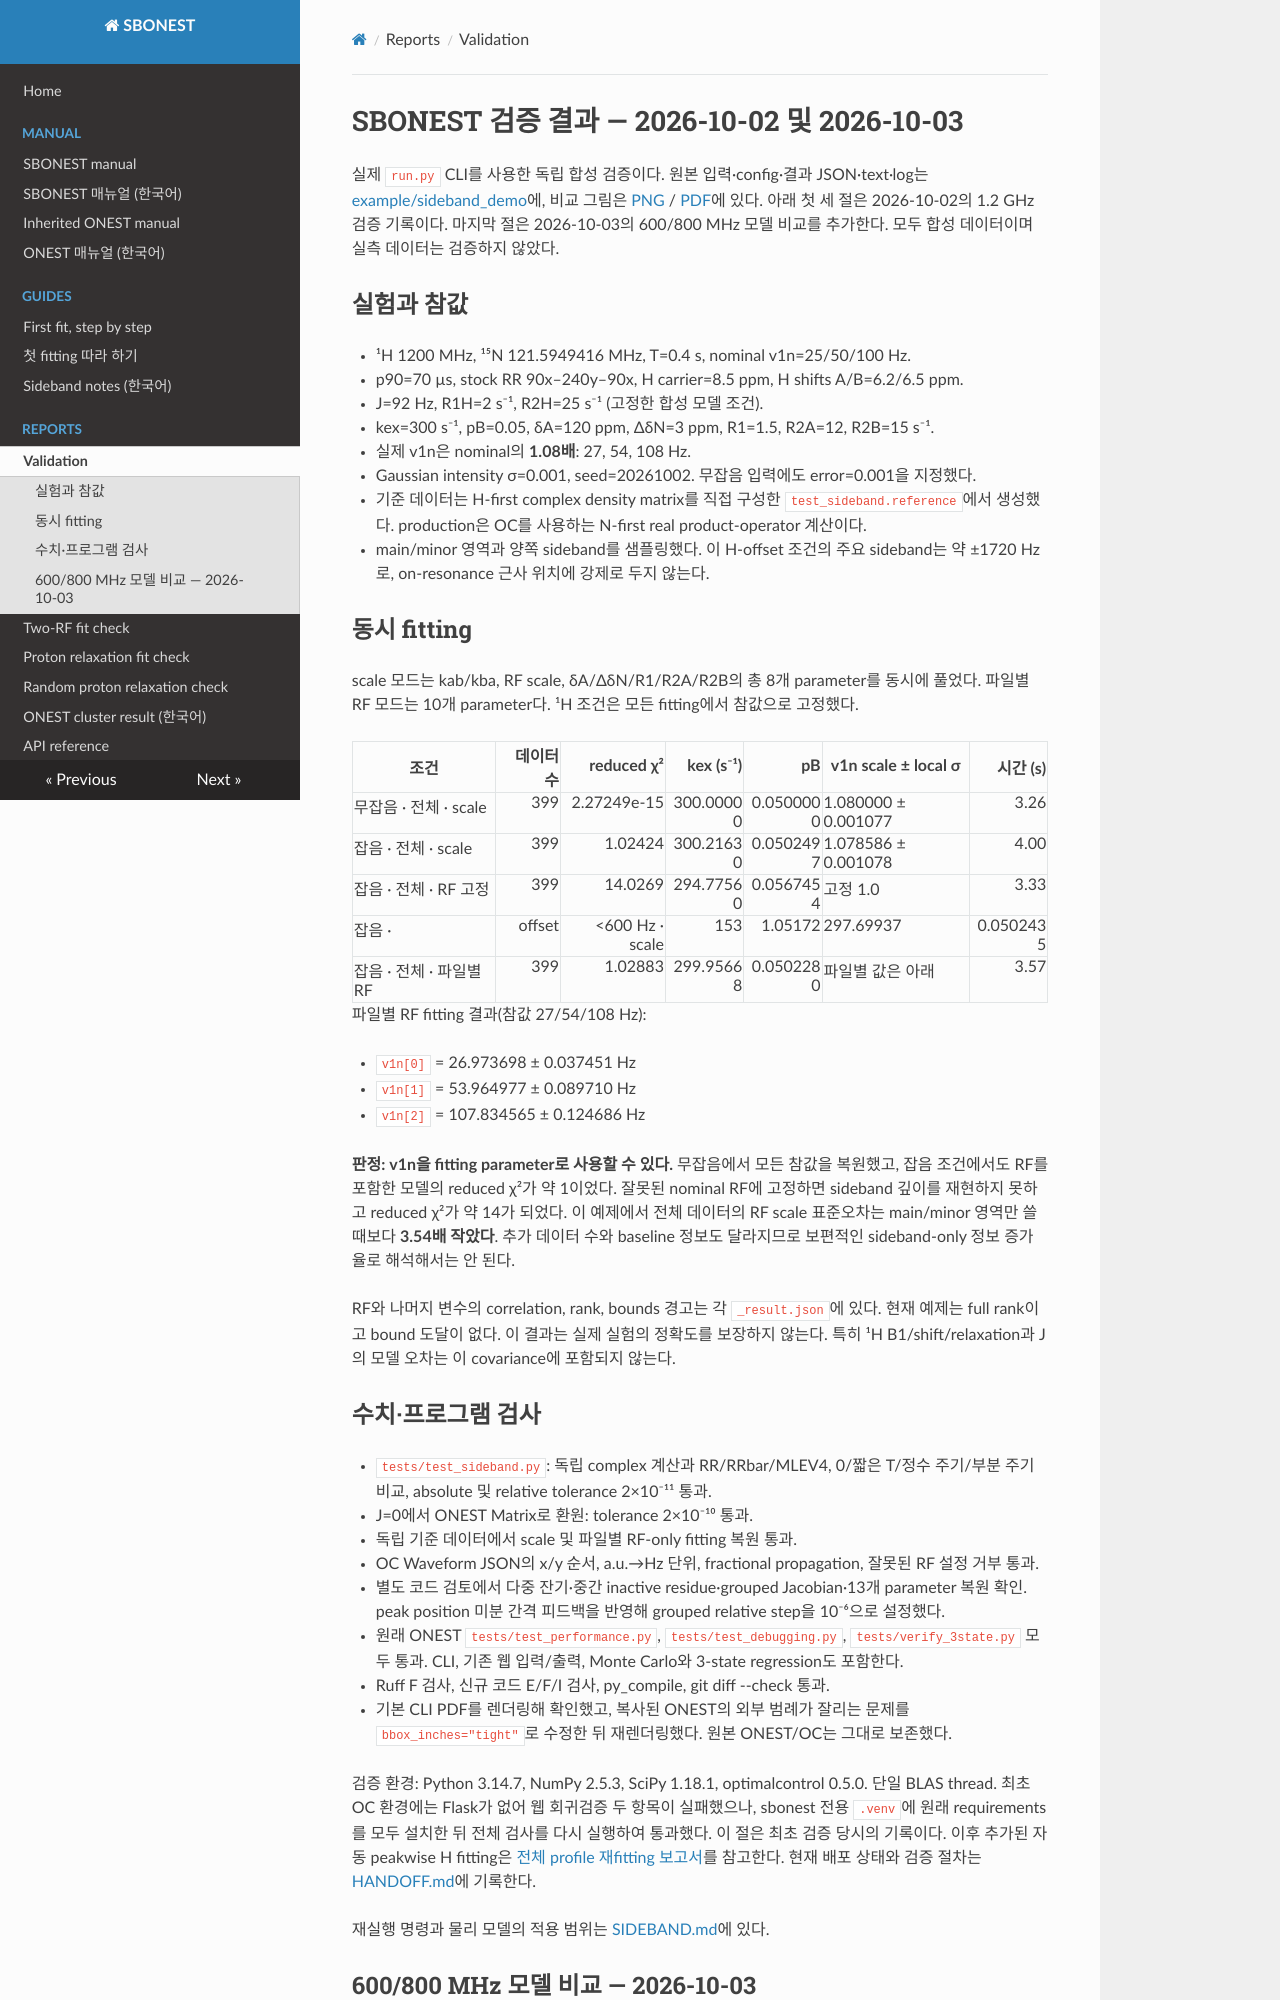

repository: Gohyang-Matzip/sbonest · page: reports/VALIDATION/index.html · generator: mkdocs

# SBONEST 검증 결과 — 2026-10-02 및 2026-10-03

실제 `run.py` CLI를 사용한 독립 합성 검증이다. 원본 입력·config·결과 JSON·text·log는
[example/sideband_demo](../../example/sideband_demo)에, 비교 그림은
[PNG](../../example/sideband_demo/sideband_fit.png) / [PDF](../../example/sideband_demo/sideband_fit.pdf)에 있다.
아래 첫 세 절은 2026-10-02의 1.2 GHz 검증 기록이다. 마지막 절은
2026-10-03의 600/800 MHz 모델 비교를 추가한다. 모두 합성 데이터이며
실측 데이터는 검증하지 않았다.

## 실험과 참값

- ¹H 1200 MHz, ¹⁵N 121.5949416 MHz, T=0.4 s, nominal v1n=25/50/100 Hz.
- p90=70 µs, stock RR 90x–240y–90x, H carrier=8.5 ppm, H shifts A/B=6.2/6.5 ppm.
- J=92 Hz, R1H=2 s⁻¹, R2H=25 s⁻¹ (고정한 합성 모델 조건).
- kex=300 s⁻¹, pB=0.05, δA=120 ppm, ΔδN=3 ppm, R1=1.5, R2A=12, R2B=15 s⁻¹.
- 실제 v1n은 nominal의 **1.08배**: 27, 54, 108 Hz.
- Gaussian intensity σ=0.001, seed=20261002. 무잡음 입력에도 error=0.001을 지정했다.
- 기준 데이터는 H-first complex density matrix를 직접 구성한 `test_sideband.reference`에서 생성했다.
  production은 OC를 사용하는 N-first real product-operator 계산이다.
- main/minor 영역과 양쪽 sideband를 샘플링했다. 이 H-offset 조건의 주요 sideband는 약 ±1720 Hz로,
  on-resonance 근사 위치에 강제로 두지 않는다.

## 동시 fitting

scale 모드는 kab/kba, RF scale, δA/ΔδN/R1/R2A/R2B의 총 8개 parameter를 동시에 풀었다.
파일별 RF 모드는 10개 parameter다. ¹H 조건은 모든 fitting에서 참값으로 고정했다.

| 조건 | 데이터 수 | reduced χ² | kex (s⁻¹) | pB | v1n scale ± local σ | 시간 (s) |
|---|---:|---:|---:|---:|---|---:|
| 무잡음 · 전체 · scale | 399 | 2.27249e-15 | 300.00000 | 0.0500000 | 1.080000 ± 0.001077 | 3.26 |
| 잡음 · 전체 · scale | 399 | 1.02424 | 300.21630 | 0.0502497 | 1.078586 ± 0.001078 | 4.00 |
| 잡음 · 전체 · RF 고정 | 399 | 14.0269 | 294.77560 | 0.0567454 | 고정 1.0 | 3.33 |
| 잡음 · |offset|<600 Hz · scale | 153 | 1.05172 | 297.69937 | 0.0502435 | 1.080855 ± 0.003817 | 1.93 |
| 잡음 · 전체 · 파일별 RF | 399 | 1.02883 | 299.95668 | 0.0502280 | 파일별 값은 아래 | 3.57 |

파일별 RF fitting 결과(참값 27/54/108 Hz):

- `v1n[0]` = 26.973698 ± 0.037451 Hz
- `v1n[1]` = 53.964977 ± 0.089710 Hz
- `v1n[2]` = 107.834565 ± 0.124686 Hz

**판정: v1n을 fitting parameter로 사용할 수 있다.** 무잡음에서 모든 참값을 복원했고,
잡음 조건에서도 RF를 포함한 모델의 reduced χ²가 약 1이었다. 잘못된 nominal RF에 고정하면
sideband 깊이를 재현하지 못하고 reduced χ²가 약 14가 되었다.
이 예제에서 전체 데이터의 RF scale 표준오차는 main/minor 영역만 쓸 때보다
**3.54배 작았다**. 추가 데이터 수와 baseline 정보도 달라지므로 보편적인 sideband-only
정보 증가율로 해석해서는 안 된다.

RF와 나머지 변수의 correlation, rank, bounds 경고는 각 `_result.json`에 있다.
현재 예제는 full rank이고 bound 도달이 없다. 이 결과는 실제 실험의 정확도를 보장하지 않는다.
특히 ¹H B1/shift/relaxation과 J의 모델 오차는 이 covariance에 포함되지 않는다.

## 수치·프로그램 검사

- `tests/test_sideband.py`: 독립 complex 계산과 RR/RRbar/MLEV4, 0/짧은 T/정수 주기/부분 주기 비교,
  absolute 및 relative tolerance 2×10⁻¹¹ 통과.
- J=0에서 ONEST Matrix로 환원: tolerance 2×10⁻¹⁰ 통과.
- 독립 기준 데이터에서 scale 및 파일별 RF-only fitting 복원 통과.
- OC Waveform JSON의 x/y 순서, a.u.→Hz 단위, fractional propagation, 잘못된 RF 설정 거부 통과.
- 별도 코드 검토에서 다중 잔기·중간 inactive residue·grouped Jacobian·13개 parameter 복원 확인.
  peak position 미분 간격 피드백을 반영해 grouped relative step을 10⁻⁶으로 설정했다.
- 원래 ONEST `tests/test_performance.py`, `tests/test_debugging.py`, `tests/verify_3state.py` 모두 통과.
  CLI, 기존 웹 입력/출력, Monte Carlo와 3-state regression도 포함한다.
- Ruff F 검사, 신규 코드 E/F/I 검사, py_compile, git diff --check 통과.
- 기본 CLI PDF를 렌더링해 확인했고, 복사된 ONEST의 외부 범례가 잘리는 문제를
  `bbox_inches="tight"`로 수정한 뒤 재렌더링했다. 원본 ONEST/OC는 그대로 보존했다.

검증 환경: Python 3.14.7, NumPy 2.5.3, SciPy 1.18.1,
optimalcontrol 0.5.0. 단일 BLAS thread. 최초 OC 환경에는 Flask가 없어
웹 회귀검증 두 항목이 실패했으나, sbonest 전용 `.venv`에 원래 requirements를 모두 설치한 뒤
전체 검사를 다시 실행하여 통과했다. 이 절은 최초 검증 당시의 기록이다. 이후 추가된 자동 peakwise H fitting은
[전체 profile 재fitting 보고서](../../results/auto_H_refit/fits/REFIT_REPORT.md)를 참고한다.
현재 배포 상태와 검증 절차는 [HANDOFF.md](../../HANDOFF.md)에 기록한다.

재실행 명령과 물리 모델의 적용 범위는 [SIDEBAND.md](../guides/SIDEBAND.md)에 있다.
